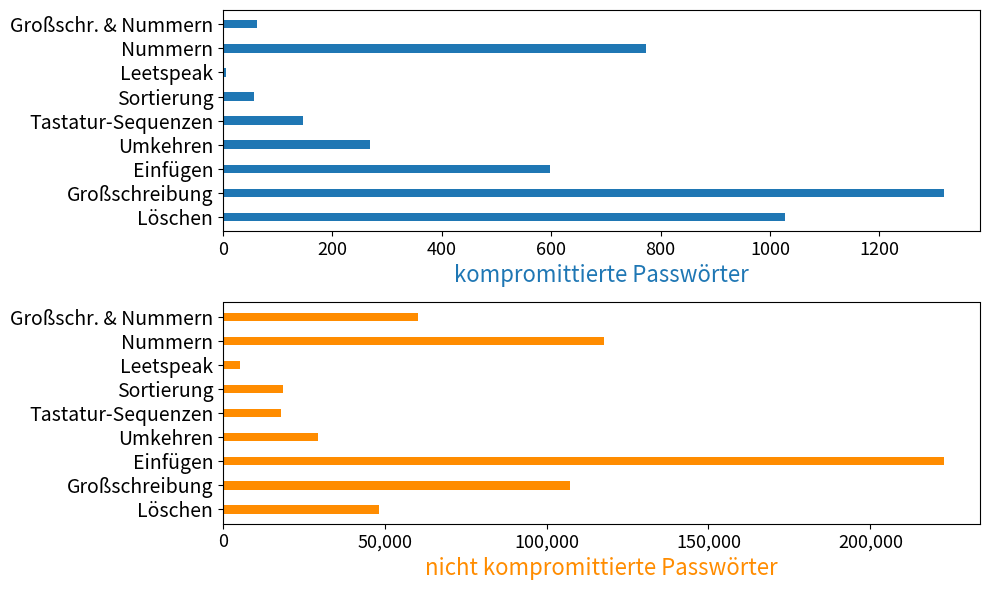

Recreate this plot in Python. (Note: this script raises an exception after producing the figure.)
import numpy as np
import pandas as pd
import matplotlib.pyplot as plt
import matplotlib

data = {
    'Kategorie':  [ "Löschen" , "Großschreibung" , "Einfügen" , "Umkehren" , "Tastatur-Sequenzen" , "Sortierung" , "Leetspeak", "Nummern", "Großschr. & Nummern"],
    'notLeaked':  [ 48281 , 107136 , 222741 , 29376 , 17811 , 14070 + 4491 , 5146, 117860, 60308],
    'leaked':[ 1028 , 1318 , 597 , 269 , 147 , 51 + 5 , 6, 773, 63],
}
df = pd.DataFrame(data)

fig, (ax, ax2) = plt.subplots(2,1, figsize=(10, 6))
ax.tick_params(axis='y', labelsize=14)
ax2.tick_params(axis='y', labelsize=14)
ax.tick_params(axis='x', labelsize=13)
ax2.tick_params(axis='x', labelsize=13)

bar_width = 0.35
index = np.arange(len(df['Kategorie']))

bars1 = ax.barh(df["Kategorie"], df['leaked'], bar_width, label='kompromittiert', color='#1f77b4')
ax.set_xlabel("kompromittierte Passwörter",color='#1f77b4', fontsize=16)

bars2 = ax2.barh(df["Kategorie"], df['notLeaked'], bar_width, label='nicht kompromittiert', color='darkorange')
ax2.set_xlabel("nicht kompromittierte Passwörter",color='darkorange', fontsize=16)
ax2.get_xaxis().set_major_formatter(
    matplotlib.ticker.FuncFormatter(lambda x, p: format(int(x), ',')))

plt.tight_layout()
plt.savefig("pics/our-pw-origins.png")
# plt.show()
